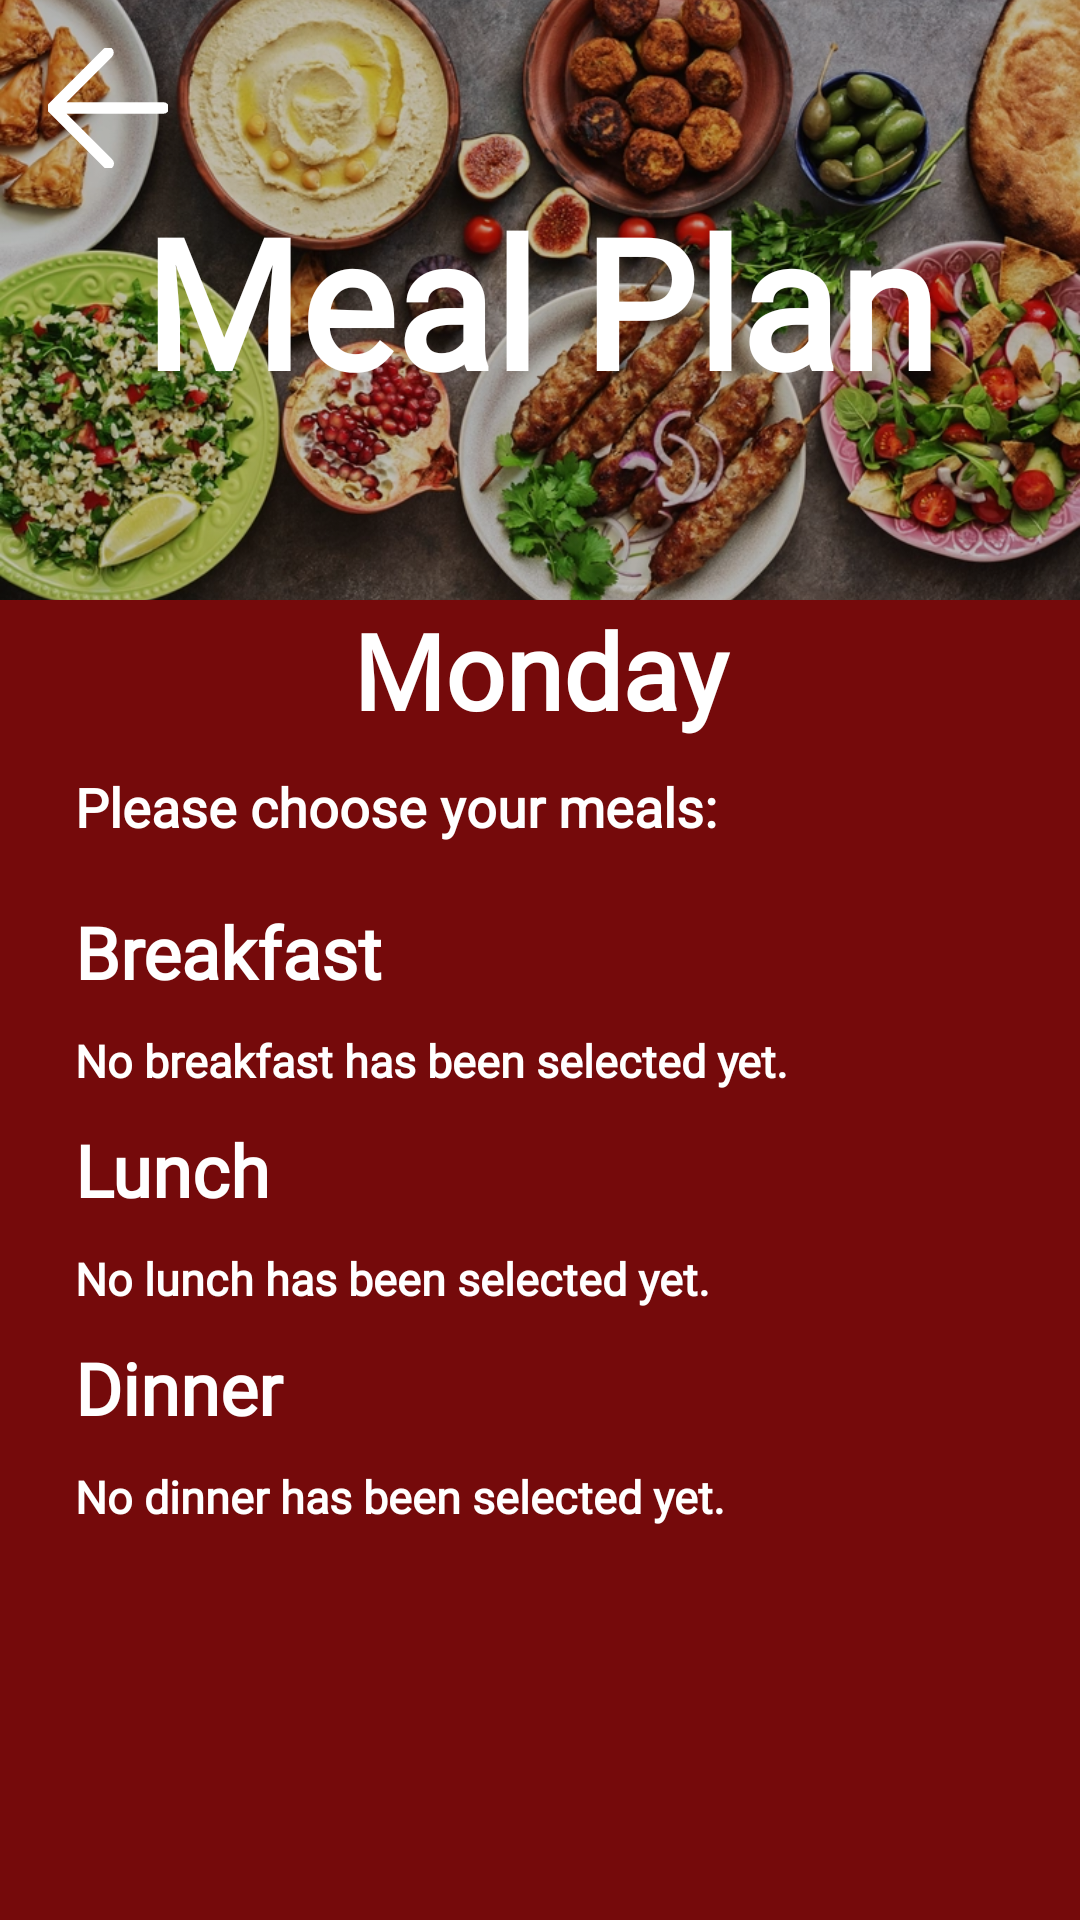

Android layout source for this screen:
<!-- AndroidManifest.xml: application theme Theme.GourmetGuruOPSCPOE -->
<!-- res/layout/fragment_meal_plan_days.xml -->
<?xml version="1.0" encoding="utf-8"?>
<FrameLayout xmlns:android="http://schemas.android.com/apk/res/android"
    xmlns:app="http://schemas.android.com/apk/res-auto"
    xmlns:tools="http://schemas.android.com/tools"
    android:layout_width="match_parent"
    android:layout_height="match_parent"
    android:background="?android:attr/colorBackground">

    <LinearLayout
        android:layout_width="match_parent"
        android:layout_height="match_parent"
        android:orientation="vertical">

        <androidx.constraintlayout.widget.ConstraintLayout
            android:id="@+id/constlayHeader"
            android:layout_width="match_parent"
            android:layout_height="200dp"
            android:orientation="vertical">

            <ImageView
                android:id="@+id/headerImage"
                android:layout_width="0dp"
                android:layout_height="0dp"
                android:scaleType="centerCrop"
                android:src="@drawable/headerphoto"
                app:layout_constraintBottom_toBottomOf="parent"
                app:layout_constraintEnd_toEndOf="parent"
                app:layout_constraintStart_toStartOf="parent"
                app:layout_constraintTop_toTopOf="parent" />

            <View
                android:id="@+id/view"
                android:layout_width="0dp"
                android:layout_height="0dp"
                android:background="#40000000"
                app:layout_constraintBottom_toBottomOf="parent"
                app:layout_constraintEnd_toEndOf="parent"
                app:layout_constraintStart_toStartOf="parent"
                app:layout_constraintTop_toTopOf="parent" />

            <TextView
                android:id="@+id/textView6"
                android:layout_width="wrap_content"
                android:layout_height="wrap_content"
                android:fontFamily="@font/cherry_swash_bold"
                android:text="@string/txtMeal_plan"
                android:textAlignment="center"
                android:textColor="@android:color/white"
                android:textSize="60sp"
                android:textStyle="bold"
                app:layout_constraintBottom_toBottomOf="parent"
                app:layout_constraintEnd_toEndOf="parent"
                app:layout_constraintStart_toStartOf="parent"
                app:layout_constraintTop_toTopOf="parent" />

            <ImageView
                android:id="@+id/btnBack"
                android:layout_width="40dp"
                android:layout_height="40dp"
                android:layout_marginStart="16dp"
                android:layout_marginTop="16dp"
                android:src="@drawable/vectorbackarrowwhite"
                app:layout_constraintStart_toStartOf="parent"
                app:layout_constraintTop_toTopOf="parent" />

        </androidx.constraintlayout.widget.ConstraintLayout>

        <TextView
            android:id="@+id/txtMainDay"
            android:layout_width="match_parent"
            android:layout_height="wrap_content"
            android:textAlignment="center"
            android:fontFamily="@font/lora"
            android:textStyle="bold"
            android:textColor="@android:color/white"
            android:textSize="35sp"
            android:text="@string/txtMonday" />

        <ScrollView
            android:layout_width="match_parent"
            android:layout_height="match_parent">

            <LinearLayout
                android:layout_width="match_parent"
                android:layout_height="wrap_content"
                android:orientation="vertical" >

                <TextView
                    android:id="@+id/txtViewShoppingList"
                    android:layout_width="wrap_content"
                    android:layout_height="wrap_content"
                    android:layout_marginHorizontal="25dp"
                    android:layout_marginVertical="10dp"
                    android:fontFamily="@font/lora"
                    android:text="@string/txtPlease_choose_your_meals"
                    android:textColor="@android:color/white"
                    android:textSize="18sp"
                    android:textStyle="bold" />

                <TextView
                    android:id="@+id/txtBreak"
                    android:layout_width="match_parent"
                    android:layout_height="wrap_content"
                    android:text="@string/txtBreakfast"
                    android:layout_marginHorizontal="25dp"
                    android:layout_marginVertical="10dp"
                    android:textColor="@android:color/white"
                    android:fontFamily="@font/lora"
                    android:textStyle="bold"
                    android:textSize="24sp" />

                <TextView
                    android:id="@+id/txtBreakfastSelected"
                    android:layout_width="match_parent"
                    android:layout_height="wrap_content"
                    android:layout_marginHorizontal="25dp"
                    android:textColor="@android:color/white"
                    android:fontFamily="@font/lora"
                    android:textStyle="bold"
                    android:textSize="15sp"
                    android:text="@string/no_breakfast_has_been_selected_yet"/>

                <TextView
                    android:id="@+id/txtLunch"
                    android:layout_width="match_parent"
                    android:layout_height="wrap_content"
                    android:text="@string/lunch"
                    android:layout_marginHorizontal="25dp"
                    android:layout_marginVertical="10dp"
                    android:textColor="@android:color/white"
                    android:fontFamily="@font/lora"
                    android:textStyle="bold"
                    android:textSize="24sp" />

                <TextView
                    android:id="@+id/txtLunchSelected"
                    android:layout_width="match_parent"
                    android:layout_height="wrap_content"
                    android:layout_marginHorizontal="25dp"
                    android:textColor="@android:color/white"
                    android:fontFamily="@font/lora"
                    android:textStyle="bold"
                    android:textSize="15sp"
                    android:text="@string/no_lunch_has_been_selected_yet"/>

                <TextView
                    android:id="@+id/txtDinner"
                    android:layout_width="match_parent"
                    android:layout_height="wrap_content"
                    android:text="@string/dinner"
                    android:layout_marginHorizontal="25dp"
                    android:layout_marginVertical="10dp"
                    android:textColor="@android:color/white"
                    android:fontFamily="@font/lora"
                    android:textStyle="bold"
                    android:textSize="24sp" />

                <TextView
                    android:id="@+id/txtDinnerSelected"
                    android:layout_width="match_parent"
                    android:layout_height="wrap_content"
                    android:layout_marginHorizontal="25dp"
                    android:textColor="@android:color/white"
                    android:fontFamily="@font/lora"
                    android:textStyle="bold"
                    android:textSize="15sp"
                    android:text="@string/no_dinner_has_been_selected_yet"/>


            </LinearLayout>
        </ScrollView>

    </LinearLayout>


</FrameLayout>
<!-- resources referenced by this layout -->
<resources>
  <!-- drawable headerphoto: webp bitmap (drawable, 262340 bytes) -->
  <!-- drawable vectorbackarrowwhite (drawable) -->
  <vector xmlns:android="http://schemas.android.com/apk/res/android" android:height="30dp" android:viewportHeight="52" android:viewportWidth="52" android:width="30dp">
        
      <path android:fillColor="#ffffff" android:pathData="M50,24H6.83L27.41,3.41a2,2 0,0 0,0 -2.82,2 2,0 0,0 -2.82,0l-24,24a1.79,1.79 0,0 0,-0.25 0.31A1.19,1.19 0,0 0,0.25 25c0,0.07 -0.07,0.13 -0.1,0.2l-0.06,0.2a0.84,0.84 0,0 0,0 0.17,2 2,0 0,0 0,0.78 0.84,0.84 0,0 0,0 0.17l0.06,0.2c0,0.07 0.07,0.13 0.1,0.2a1.19,1.19 0,0 0,0.09 0.15,1.79 1.79,0 0,0 0.25,0.31l24,24a2,2 0,1 0,2.82 -2.82L6.83,28H50a2,2 0,0 0,0 -4Z" android:strokeColor="#ffffff" android:strokeWidth="1"/>
      
  </vector>
  <string name="dinner">Dinner</string>
  <string name="lunch">Lunch</string>
  <string name="no_breakfast_has_been_selected_yet">No breakfast has been selected yet.</string>
  <string name="no_dinner_has_been_selected_yet">No dinner has been selected yet.</string>
  <string name="no_lunch_has_been_selected_yet">No lunch has been selected yet.</string>
  <string name="txtBreakfast">Breakfast</string>
  <string name="txtMeal_plan">Meal Plan</string>
  <string name="txtMonday">Monday</string>
  <string name="txtPlease_choose_your_meals">Please choose your meals:</string>
  <style name="Theme.GourmetGuruOPSCPOE" parent="Base.Theme.GourmetGuruOPSCPOE" />
  <style name="Base.Theme.GourmetGuruOPSCPOE" parent="Theme.Material3.DayNight.NoActionBar">
          //Testing for light mode
          <item name="android:colorBackground">#750A0B</item>
  
          <item name="android:textColor">#FF000000</item> 
  
  
      </style>
</resources>
